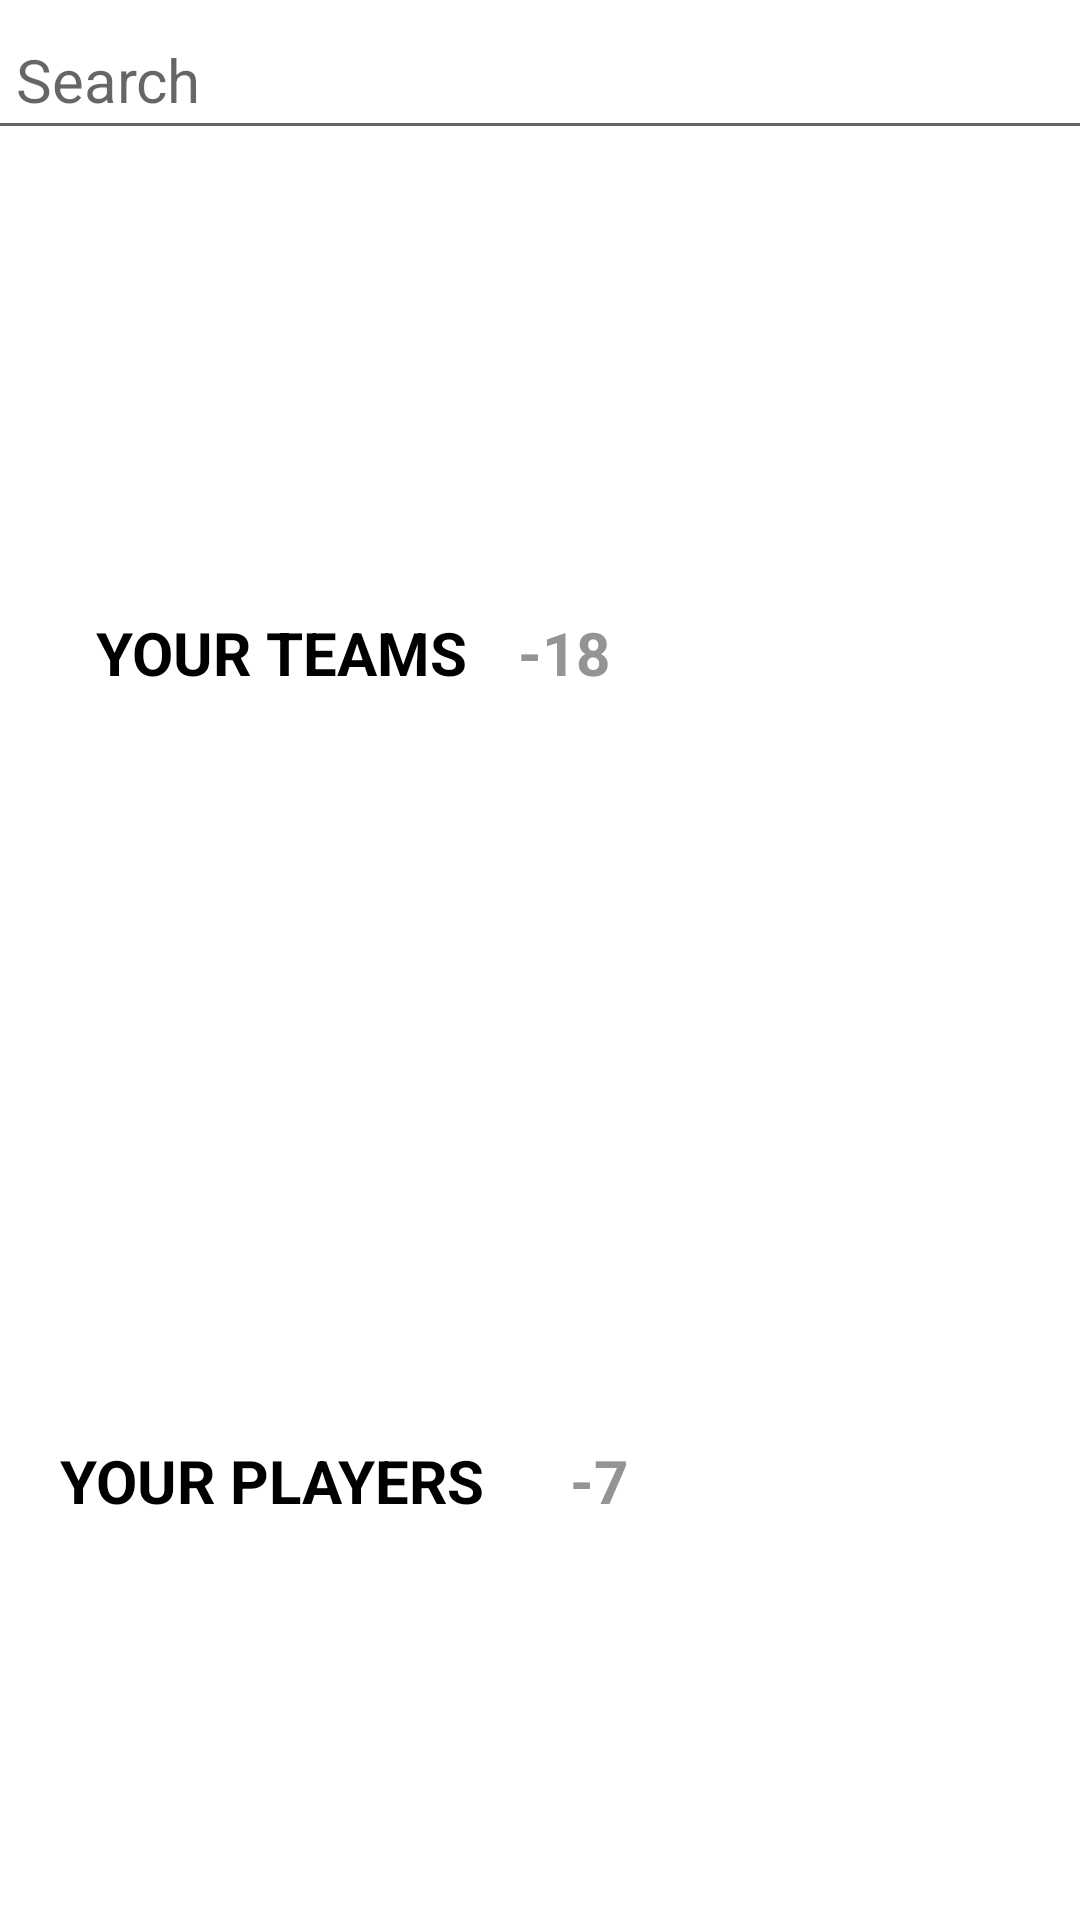

Reconstruct the res/layout file that produces this screen, plus the resources it refers to.
<!-- AndroidManifest.xml: application theme Theme.CarouselSliderImage -->
<!-- res/layout/activity_main.xml -->
<?xml version="1.0" encoding="utf-8"?>
<ScrollView xmlns:android="http://schemas.android.com/apk/res/android"
    xmlns:app="http://schemas.android.com/apk/res-auto"
    xmlns:tools="http://schemas.android.com/tools"
    android:layout_width="match_parent"
    android:layout_height="match_parent"
    tools:context=".MainActivity">
<androidx.constraintlayout.widget.ConstraintLayout
    android:layout_width="match_parent"
    android:layout_height="match_parent">

    <EditText
        android:id="@+id/et_search"
        android:layout_width="370dp"
        android:layout_height="50dp"
        android:hint="Search"
        android:paddingLeft="10dp"
        android:textSize="20sp"
        app:layout_constraintEnd_toEndOf="parent"
        app:layout_constraintStart_toStartOf="parent"
        app:layout_constraintTop_toTopOf="parent" />

    <androidx.recyclerview.widget.RecyclerView
        android:id="@+id/recyclerview1"
        android:layout_width="match_parent"
        android:layout_height="wrap_content"
        android:layout_marginTop="52dp"
        android:orientation="horizontal"
        app:layout_constraintEnd_toEndOf="parent"
        app:layout_constraintHorizontal_bias="0.0"
        app:layout_constraintStart_toStartOf="parent"
        app:layout_constraintTop_toTopOf="parent" />

    <TextView
        android:id="@+id/tv_1"
        android:layout_width="wrap_content"
        android:layout_height="wrap_content"
        android:layout_marginLeft="20dp"
        android:layout_marginTop="204dp"
        android:text="YOUR TEAMS"
        android:textColor="@color/black"
        android:textSize="20sp"
        android:textStyle="bold"
        app:layout_constraintEnd_toEndOf="parent"
        app:layout_constraintHorizontal_bias="0.056"
        app:layout_constraintStart_toStartOf="parent"
        app:layout_constraintTop_toTopOf="parent" />

    <TextView
        android:id="@+id/tv_2"
        android:layout_width="57dp"
        android:layout_height="wrap_content"

        android:layout_marginTop="204dp"
        android:text="-18"
        android:textColor="#959494"
        android:textSize="20sp"
        android:textStyle="bold"
        app:layout_constraintEnd_toEndOf="parent"
        app:layout_constraintHorizontal_bias="0.57"
        app:layout_constraintStart_toStartOf="parent"
        app:layout_constraintTop_toTopOf="parent" />

    <androidx.recyclerview.widget.RecyclerView
        android:id="@+id/recyclerview2"
        android:layout_width="match_parent"
        android:layout_height="wrap_content"
        android:layout_marginTop="228dp"
        app:layout_constraintEnd_toEndOf="parent"
        app:layout_constraintHorizontal_bias="0.0"
        app:layout_constraintStart_toStartOf="parent"
        app:layout_constraintTop_toTopOf="parent" />

    <TextView

        android:layout_width="wrap_content"
        android:layout_height="wrap_content"
        android:layout_marginLeft="20dp"
        android:layout_marginTop="480dp"
        android:text="YOUR PLAYERS"
        android:textColor="@color/black"
        android:textSize="20sp"
        android:textStyle="bold"
        app:layout_constraintEnd_toEndOf="parent"
        app:layout_constraintHorizontal_bias="0.0"
        app:layout_constraintStart_toStartOf="parent"
        app:layout_constraintTop_toTopOf="parent" />

    <TextView
        android:layout_width="wrap_content"
        android:layout_height="25dp"
        android:layout_marginTop="252dp"
        android:text="-7"
        android:textColor="#959494"
        android:textSize="20sp"

        android:textStyle="bold"
        app:layout_constraintEnd_toEndOf="parent"
        app:layout_constraintHorizontal_bias="0.558"
        app:layout_constraintStart_toStartOf="parent"
        app:layout_constraintTop_toTopOf="@+id/recyclerview2" />

    <androidx.recyclerview.widget.RecyclerView
        android:id="@+id/recyclerview3"
        android:layout_width="match_parent"
        android:layout_height="wrap_content"
        android:layout_marginTop="504dp"
        app:layout_constraintEnd_toEndOf="parent"
        app:layout_constraintHorizontal_bias="0.0"
        app:layout_constraintStart_toStartOf="parent"
        app:layout_constraintTop_toTopOf="parent" />

    <TextView
        android:layout_width="match_parent"
        android:layout_height="match_parent"
        android:layout_marginTop="16dp"
        android:text=" "
        app:layout_constraintEnd_toEndOf="parent"
        app:layout_constraintHorizontal_bias="0.0"
        app:layout_constraintStart_toStartOf="parent"
        app:layout_constraintTop_toBottomOf="@+id/recyclerview3" />

</androidx.constraintlayout.widget.ConstraintLayout>


</ScrollView>
<!-- resources referenced by this layout -->
<resources>
  <style name="Theme.CarouselSliderImage" parent="Theme.MaterialComponents.DayNight.DarkActionBar">
          
          <item name="colorPrimary">@color/purple_500</item>
          <item name="colorPrimaryVariant">@color/purple_700</item>
          <item name="colorOnPrimary">@color/white</item>
          
          <item name="colorSecondary">@color/teal_200</item>
          <item name="colorSecondaryVariant">@color/teal_700</item>
          <item name="colorOnSecondary">@color/black</item>
          
          <item name="android:statusBarColor">?attr/colorPrimaryVariant</item>
          
      </style>
  <!-- not gathered from this repository: default colours our renderer supplied (Android Studio template values) -->
  <color name="purple_500">#FF6200EE</color>
  <color name="purple_700">#FF3700B3</color>
  <color name="teal_200">#FF03DAC5</color>
  <color name="teal_700">#FF018786</color>
  <color name="black">#FF000000</color>
  <color name="white">#FFFFFFFF</color>
</resources>
